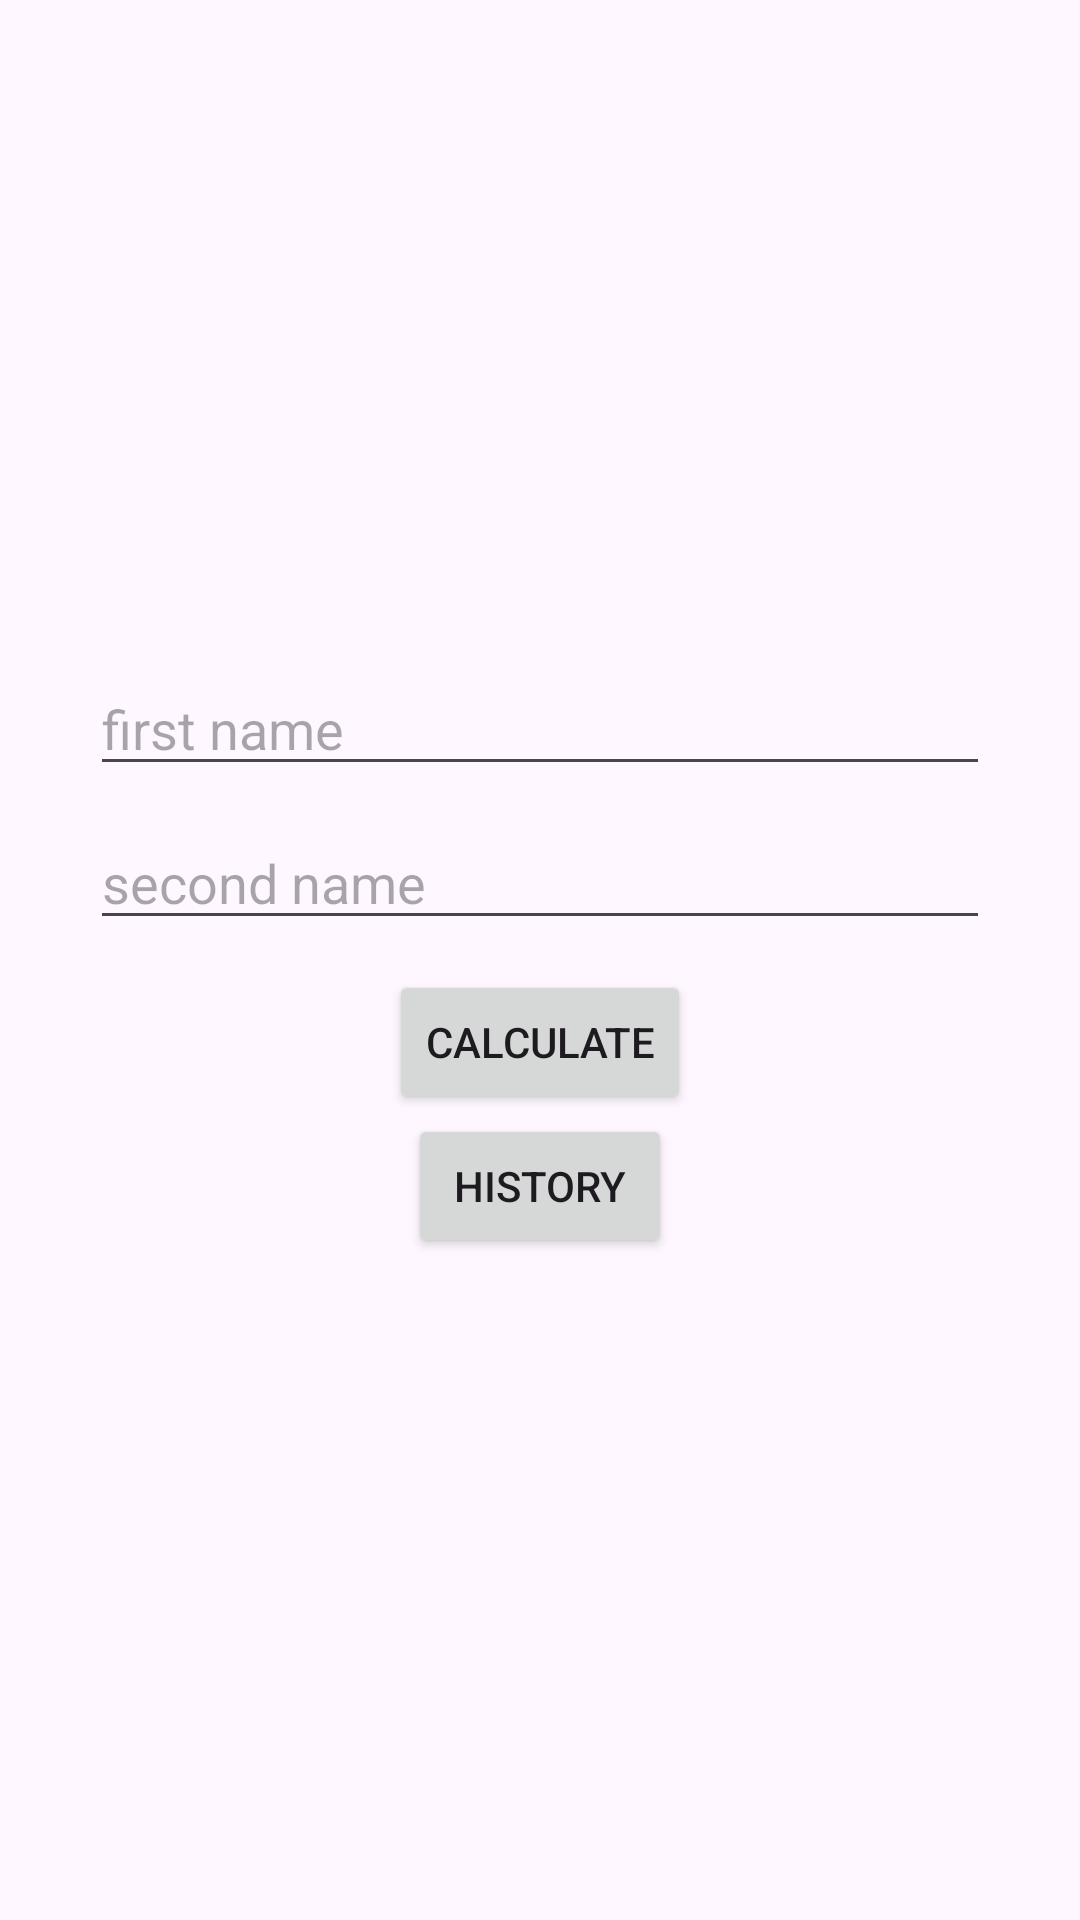

Produce the Android XML layout that renders to this screen, including the resource entries it uses.
<!-- AndroidManifest.xml: application theme Theme.LoveCalculate -->
<!-- res/layout/fragment_calculate.xml -->
<?xml version="1.0" encoding="utf-8"?>
<LinearLayout xmlns:android="http://schemas.android.com/apk/res/android"
    xmlns:tools="http://schemas.android.com/tools"
    android:layout_width="match_parent"
    android:layout_height="match_parent"
    tools:context=".CalculateFragment"
    android:orientation="vertical"
    android:gravity="center">

    <EditText
        android:id="@+id/ed_first_name"
        android:layout_width="300dp"
        android:layout_height="wrap_content"
        android:hint="@string/first_name"/>

    <EditText
        android:id="@+id/ed_sec_name"
        android:layout_width="300dp"
        android:layout_height="wrap_content"
        android:hint="@string/second_name"
        android:layout_marginVertical="10dp"/>

    <Button
        android:id="@+id/btn_calculate"
        android:layout_width="wrap_content"
        android:layout_height="wrap_content"
        android:text="@string/calculate"/>

    <Button
        android:id="@+id/btn_history"
        android:layout_width="wrap_content"
        android:layout_height="wrap_content"
        android:text="@string/history"/>


</LinearLayout>
<!-- resources referenced by this layout -->
<resources>
  <string name="calculate">Calculate</string>
  <string name="first_name">first name</string>
  <string name="history">History</string>
  <string name="second_name">second name</string>
  <style name="Theme.LoveCalculate" parent="Base.Theme.LoveCalculate" />
  <style name="Base.Theme.LoveCalculate" parent="Theme.Material3.DayNight.NoActionBar">
          
          
      </style>
</resources>
